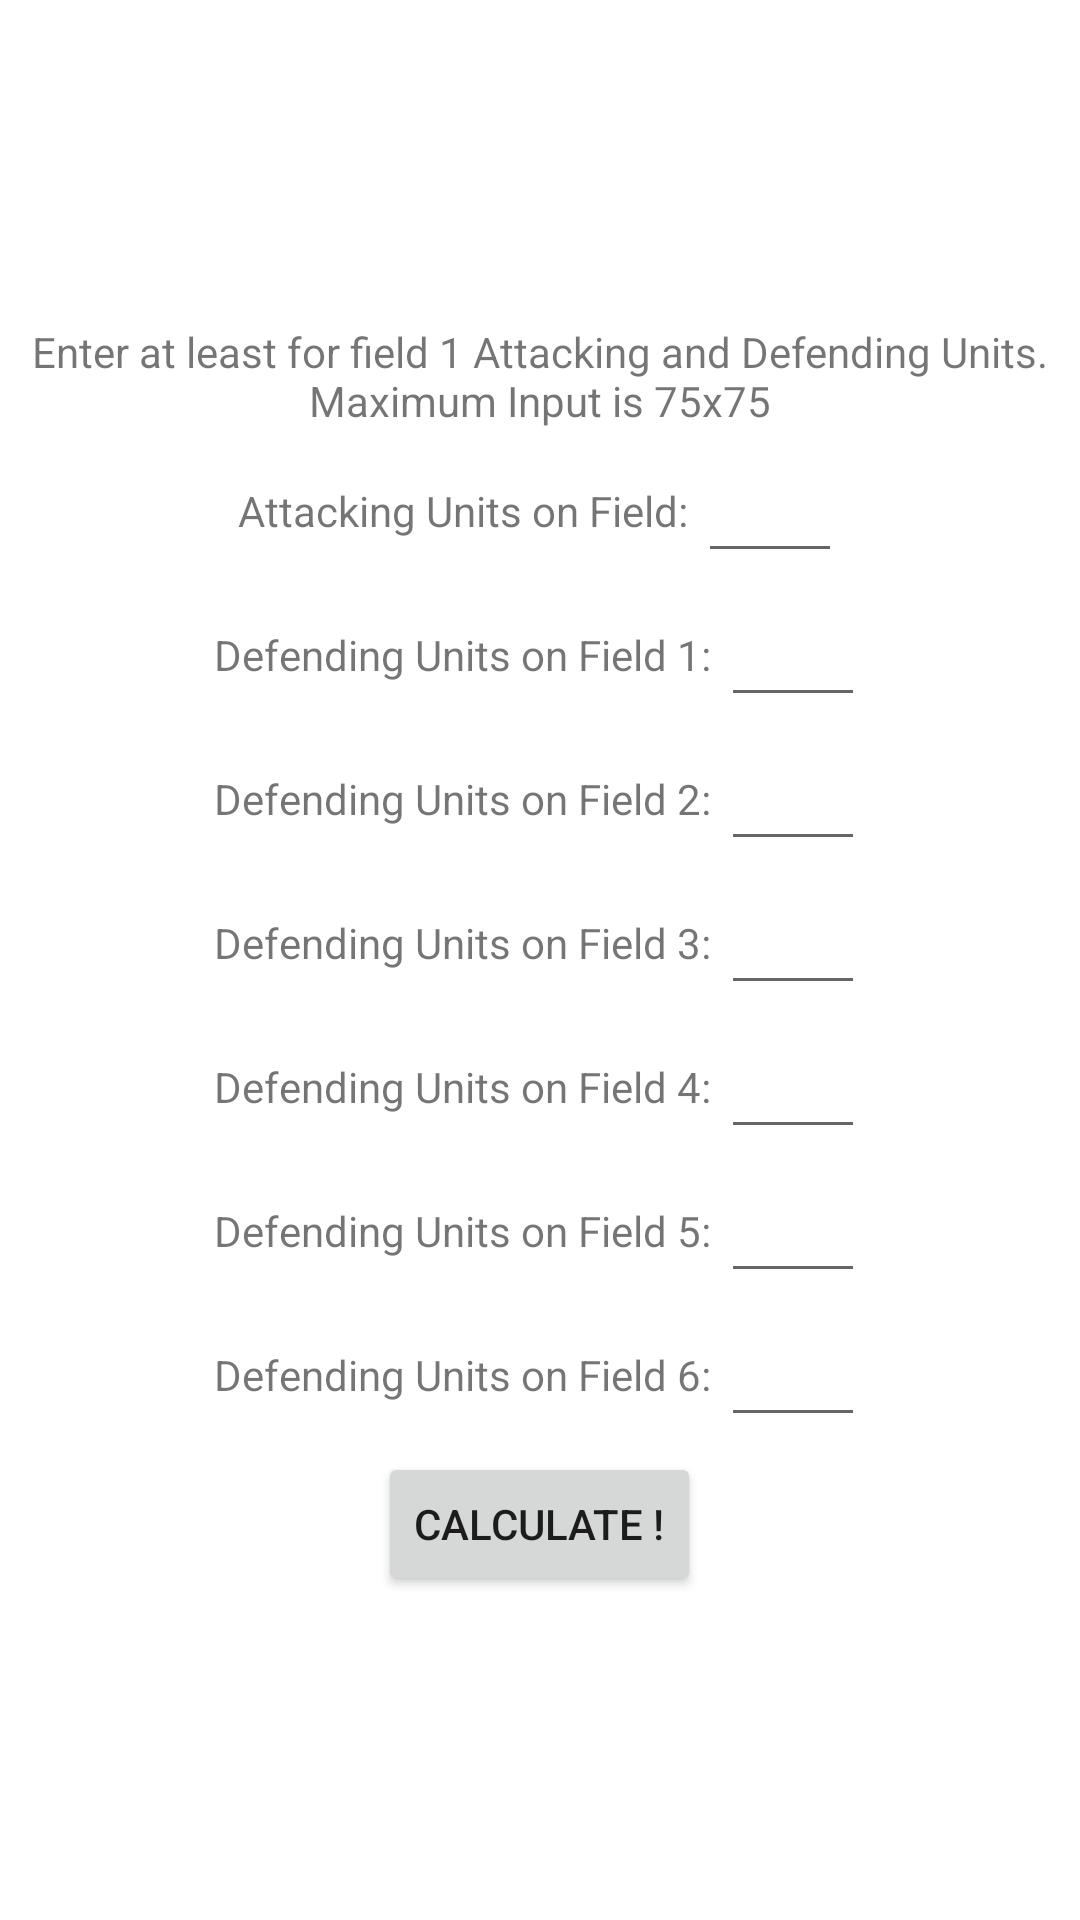

Android layout source for this screen:
<!-- AndroidManifest.xml: application theme Theme.Risk_helper -->
<!-- res/layout/activity_input_field.xml -->
<?xml version="1.0" encoding="utf-8"?>
<LinearLayout xmlns:android="http://schemas.android.com/apk/res/android"
    xmlns:tools="http://schemas.android.com/tools"
    android:orientation="vertical"
    android:layout_gravity="center_horizontal"
    android:gravity="center"
    android:background="@drawable/welcome_background720x1280"
    android:layout_height="match_parent"
    android:layout_width="match_parent">

    <TextView
        android:layout_width="wrap_content"
        android:layout_height="wrap_content"
        android:gravity="center_horizontal"
        android:text="Enter at least for field 1 Attacking and Defending Units.
        Maximum Input is 75x75">

    </TextView>


    
    <LinearLayout
        android:layout_width="match_parent"
        android:layout_height="wrap_content"
        android:gravity="center_horizontal"
        android:orientation="horizontal">

        <TextView
            android:id="@+id/infoForAttackerText1"
            android:layout_width="wrap_content"
            android:layout_height="wrap_content"
            android:text="Attacking Units on Field: " />

        <EditText
            android:id="@+id/attacker_text_view1"
            android:layout_width="wrap_content"
            android:layout_height="wrap_content"
            android:inputType="number"
            android:minWidth="48dp"
            android:minHeight="48dp"
            tools:ignore="SpeakableTextPresentCheck" />

    </LinearLayout>

    <LinearLayout
        android:layout_width="match_parent"
        android:layout_height="wrap_content"
        android:gravity="center_horizontal"
        android:orientation="horizontal">

        <TextView
            android:id="@+id/infoForDefenderText1"
            android:layout_width="wrap_content"
            android:layout_height="wrap_content"
            android:text="Defending Units on Field 1: " />

        <EditText
            android:id="@+id/defender_text_view_1"
            android:layout_width="wrap_content"
            android:layout_height="wrap_content"
            android:inputType="number"
            android:minWidth="48dp"
            android:minHeight="48dp"
            tools:ignore="SpeakableTextPresentCheck" />
    </LinearLayout>

    
    <LinearLayout
        android:layout_width="match_parent"
        android:layout_height="wrap_content"
        android:gravity="center_horizontal"
        android:orientation="horizontal">

        <TextView
            android:id="@+id/infoForDefenderText2"
            android:layout_width="wrap_content"
            android:layout_height="wrap_content"
            android:text="Defending Units on Field 2: " />

        <EditText
            android:id="@+id/defender_text_view_2"
            android:layout_width="wrap_content"
            android:layout_height="wrap_content"
            android:inputType="number"
            android:minWidth="48dp"
            android:minHeight="48dp"
            tools:ignore="SpeakableTextPresentCheck" />

    </LinearLayout>


    
    <LinearLayout
        android:layout_width="match_parent"
        android:layout_height="wrap_content"
        android:gravity="center_horizontal"
        android:orientation="horizontal">

        <TextView
            android:id="@+id/infoForDefenderText3"
            android:layout_width="wrap_content"
            android:layout_height="wrap_content"
            android:text="Defending Units on Field 3: " />

        <EditText
            android:id="@+id/defender_text_view_3"
            android:layout_width="wrap_content"
            android:layout_height="wrap_content"
            android:inputType="number"
            android:minWidth="48dp"
            android:minHeight="48dp"
            tools:ignore="SpeakableTextPresentCheck" />

    </LinearLayout>


    
    <LinearLayout
        android:layout_width="match_parent"
        android:layout_height="wrap_content"
        android:gravity="center_horizontal"
        android:orientation="horizontal">

        <TextView
            android:id="@+id/infoForDefenderText4"
            android:layout_width="wrap_content"
            android:layout_height="wrap_content"
            android:text="Defending Units on Field 4: " />

        <EditText
            android:id="@+id/defender_text_view_4"
            android:layout_width="wrap_content"
            android:layout_height="wrap_content"
            android:inputType="number"
            android:minWidth="48dp"
            android:minHeight="48dp"
            tools:ignore="SpeakableTextPresentCheck" />

    </LinearLayout>

    
    <LinearLayout
        android:layout_width="match_parent"
        android:layout_height="wrap_content"
        android:gravity="center_horizontal"
        android:orientation="horizontal">

        <TextView
            android:id="@+id/infoForDefenderText5"
            android:layout_width="wrap_content"
            android:layout_height="wrap_content"
            android:text="Defending Units on Field 5: " />

        <EditText
            android:id="@+id/defender_text_view_5"
            android:layout_width="wrap_content"
            android:layout_height="wrap_content"
            android:inputType="number"
            android:minWidth="48dp"
            android:minHeight="48dp"
            tools:ignore="SpeakableTextPresentCheck" />

    </LinearLayout>

    
    <LinearLayout
        android:layout_width="match_parent"
        android:layout_height="wrap_content"
        android:gravity="center_horizontal"
        android:orientation="horizontal">

        <TextView
            android:id="@+id/infoForDefenderText6"
            android:layout_width="wrap_content"
            android:layout_height="wrap_content"
            android:text="Defending Units on Field 6: " />

        <EditText
            android:id="@+id/defender_text_view_6"
            android:layout_width="wrap_content"
            android:layout_height="wrap_content"
            android:inputType="number"
            android:minWidth="48dp"
            android:minHeight="48dp"
            tools:ignore="SpeakableTextPresentCheck" />

    </LinearLayout>

    <View
        android:layout_width="match_parent"
        android:layout_height="5dp"/>


    <Button
        android:id="@+id/calculate_button"
        android:layout_width="wrap_content"
        android:layout_height="wrap_content"
        android:text="Calculate !" />

</LinearLayout>
<!-- resources referenced by this layout -->
<resources>
  <style name="Theme.Risk_helper" parent="Theme.MaterialComponents.DayNight.DarkActionBar">
          
          <item name="colorPrimary">@color/purple_500</item>
          <item name="colorPrimaryVariant">@color/purple_700</item>
          <item name="colorOnPrimary">@color/white</item>
          
          <item name="colorSecondary">@color/teal_200</item>
          <item name="colorSecondaryVariant">@color/teal_700</item>
          <item name="colorOnSecondary">@color/black</item>
          
          <item name="android:statusBarColor" tools:targetApi="l">?attr/colorPrimaryVariant</item>
          
      </style>
  <color name="purple_500">#FF6200EE</color>
  <color name="purple_700">#FF3700B3</color>
  <color name="white">#FFFFFFFF</color>
  <color name="teal_200">#FF03DAC5</color>
  <color name="teal_700">#FF018786</color>
  <color name="black">#FF000000</color>
</resources>
